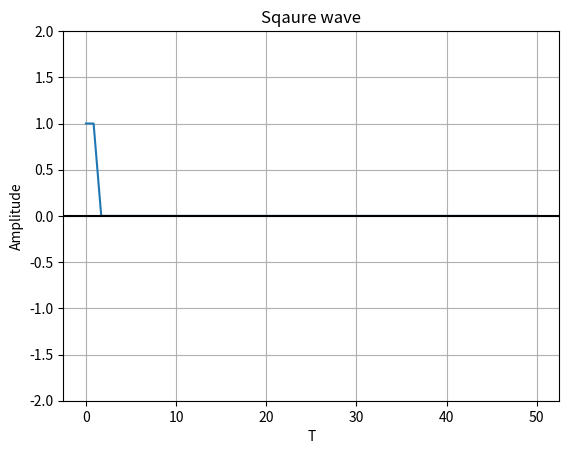

The matplotlib source for this figure:
import matplotlib.pyplot as plot
import numpy as np

A=1; g=3

# Define the rect function
def rect(x):
    y=x
    for i in range(len(x)):
        if np.abs(x[i]) < 0.5:
            y[i] = 1
        elif np.abs(x[i]) == 0.5:
            y[i] = 0.5
        else:
            y[i] = 0
    return y

# Sampling rate 60 hz / second
t = np.linspace(0, 50, 60, endpoint=True)

# Plot the square wave signal
plot.plot(t, A*rect(t/g))

# Give a title for the square wave plot
plot.title('Sqaure wave')

# Give x axis label for the square wave plot
plot.xlabel('T')

# Give y axis label for the square wave plot
plot.ylabel('Amplitude')
plot.grid(True, which='both')

# Provide x axis and line color
plot.axhline(y=0, color='k')

# Set the max and min values for y axis
plot.ylim(-2, 2)

# Display the square wave drawn
plot.show()